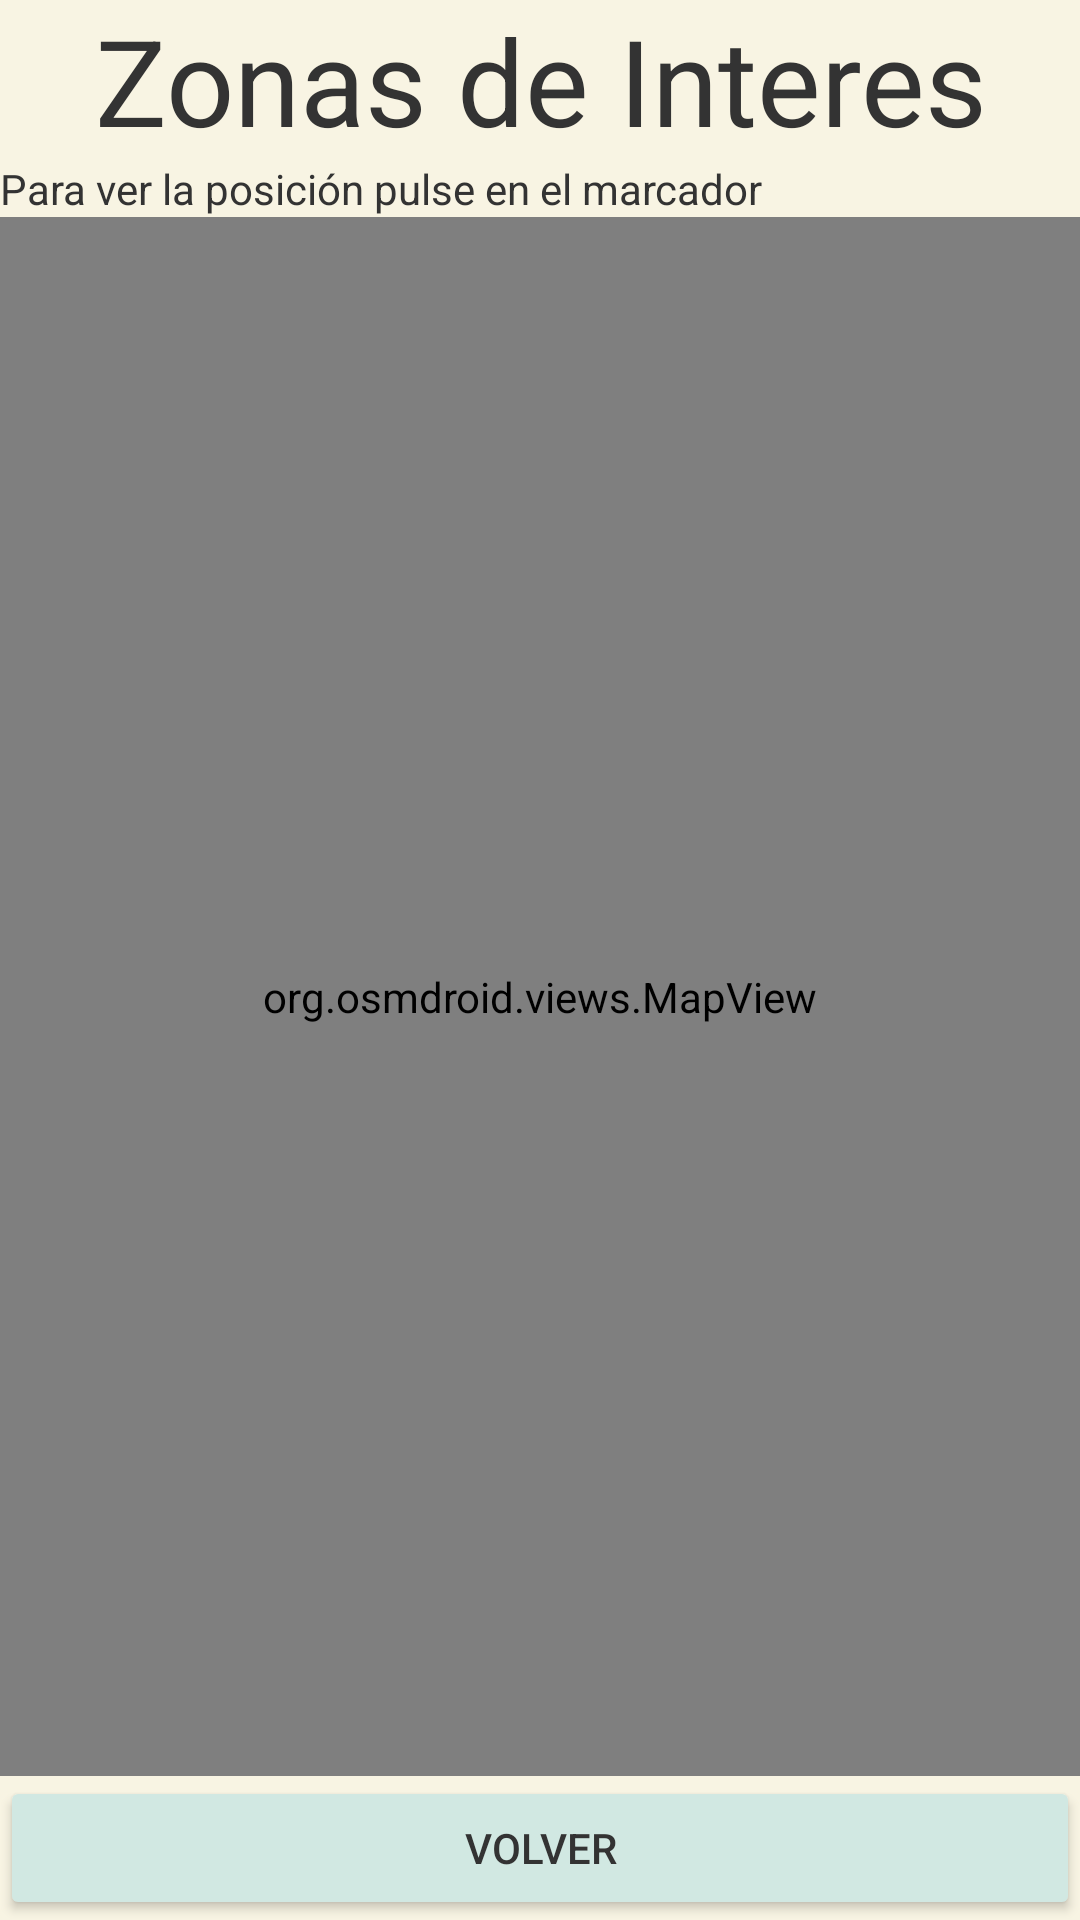

Android layout source for this screen:
<!-- AndroidManifest.xml: activity theme Theme.GestorNovelas_BaseDatos -->
<!-- res/layout/activity_mapa.xml -->
<?xml version="1.0" encoding="utf-8"?>
<LinearLayout xmlns:android="http://schemas.android.com/apk/res/android"
    xmlns:tools="http://schemas.android.com/tools"
    android:orientation="vertical"
    android:layout_width="match_parent"
    android:layout_height="match_parent"
    tools:context=".MapaActivity"
    >

    <TextView
        android:id="@+id/tituloApp"
        android:layout_width="match_parent"
        android:layout_height="wrap_content"
        android:textAlignment="center"
        android:textSize="40sp"
        android:text="Zonas de Interes" />

    <TextView
        android:layout_width="match_parent"
        android:layout_height="wrap_content"
        android:layout_alignParentBottom="true"
        android:layout_alignParentTop="true"
        android:text="Para ver la posición pulse en el marcador" />

    <org.osmdroid.views.MapView
        android:id="@+id/map"
        android:layout_width="match_parent"
        android:layout_height="0dp"
        android:layout_weight="1" />

    <Button
        android:id="@+id/aceptar"
        android:layout_width="match_parent"
        android:layout_height="wrap_content"
        android:text="Volver" />
</LinearLayout>
<!-- resources referenced by this layout -->
<resources>
  <style name="Theme.GestorNovelas_BaseDatos" parent="Theme.MaterialComponents.DayNight.NoActionBar">
          <item name="colorPrimary">@color/principal_claro</item>
          <item name="colorPrimaryVariant">@color/segundo_claro</item>
          <item name="colorSecondary">@color/accent_claro</item>
          <item name="android:colorBackground">@color/fondo_claro</item>
          <item name="android:textColor">@color/texto_claro</item>
          <item name="colorButtonNormal">@color/boton_claro</item>
      </style>
  <color name="principal_claro">#9AC6A2</color>
  <color name="segundo_claro">#E7A4A4</color>
  <color name="accent_claro">#FFC785</color>
  <color name="fondo_claro">#F8F4E3</color>
  <color name="texto_claro">#333333</color>
  <color name="boton_claro">#D1E8E2</color>
</resources>
